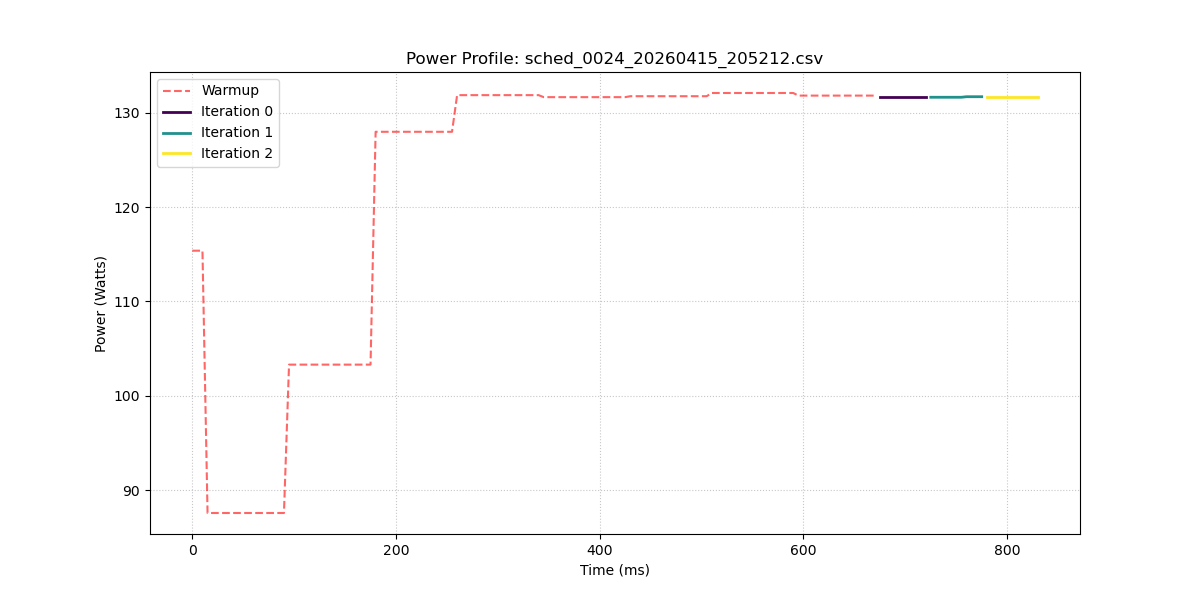

Values plotted in this chart, from the file beside it:
sample_index, power_w, iteration_id
0, 115.4, -1
1, 115.4, -1
2, 115.4, -1
3, 87.58, -1
4, 87.58, -1
5, 87.58, -1
6, 87.58, -1
7, 87.58, -1
8, 87.58, -1
9, 87.58, -1
10, 87.58, -1
11, 87.58, -1
12, 87.58, -1
13, 87.58, -1
14, 87.58, -1
15, 87.58, -1
16, 87.58, -1
17, 87.58, -1
18, 87.58, -1
19, 103.3, -1
20, 103.3, -1
21, 103.3, -1
22, 103.3, -1
23, 103.3, -1
24, 103.3, -1
25, 103.3, -1
26, 103.3, -1
27, 103.3, -1
28, 103.3, -1
29, 103.3, -1
30, 103.3, -1
31, 103.3, -1
32, 103.3, -1
33, 103.3, -1
34, 103.3, -1
35, 103.3, -1
36, 128, -1
37, 128, -1
38, 128, -1
39, 128, -1
40, 128, -1
41, 128, -1
42, 128, -1
43, 128, -1
44, 128, -1
45, 128, -1
46, 128, -1
47, 128, -1
48, 128, -1
49, 128, -1
50, 128, -1
51, 128, -1
52, 131.9, -1
53, 131.9, -1
54, 131.9, -1
55, 131.9, -1
56, 131.9, -1
57, 131.9, -1
58, 131.9, -1
59, 131.9, -1
... 107 more rows
